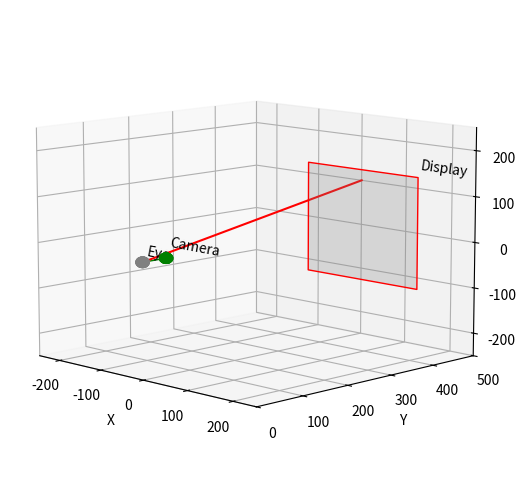

Write the Python code that produced this figure.
import matplotlib.pyplot as plt
from mpl_toolkits.mplot3d import Axes3D
from mpl_toolkits.mplot3d.art3d import Poly3DCollection, Text3D
import numpy as np

def visualizeRaycast(raycastEnd, cameraPos, cameraTarget, screenWidth = 250, screenHeight = 250, rayNumber = 1):

    fig = plt.figure()
    ax = fig.add_subplot(111, projection='3d')

    # Set limit for each axis
    ax.set_xlim(-250, 250)
    ax.set_ylim(0, 500)
    ax.set_zlim(-250, 250)

    # Set label for each axis
    ax.set_xlabel('X')
    ax.set_ylabel('Y')
    ax.set_zlabel('Z')

    # Display
    r = 125
    x1 = r
    y1 = 500
    z1 = r
    x2 = - r
    y2 = 500
    z2 = - r
    verts = [(x1, y1, z1), (x2, y1, z1), (x2, y2, z2), (x1, y2, z2)]
    ax.add_collection3d(Poly3DCollection([verts], facecolors='gray', linewidths=1, edgecolors='r', alpha=.25))

    # Display label
    x, y, z = 130, 500, 130
    text = Text3D(x, y, z, 'Display', zdir='x')
    ax.add_artist(text)

    # Eye
    u, v = np.mgrid[0:2*np.pi:20j, 0:np.pi:10j]
    x3 = 10 * np.cos(u)*np.sin(v)
    y3 = 10 * np.sin(u)*np.sin(v)
    z3 = 10 * np.cos(v)
    ax.plot_wireframe(x3, y3, z3, color="gray", facecolors='gray')

    # Camera label
    x, y, z = 7, 0, 7
    text = Text3D(x, y, z, 'Eye', zdir='x')
    ax.add_artist(text)

    # Camera
    u, v = np.mgrid[0:2*np.pi:20j, 0:np.pi:10j]
    x3 = 10 * np.cos(u)*np.sin(v) + cameraPos[0]
    y3 = 10 * np.sin(u)*np.sin(v) + -1 * cameraPos[1]
    z3 = 10 * np.cos(v) + cameraPos[2]
    ax.plot_wireframe(x3, y3, z3, color="green", facecolors='green')

    # Camera label
    x, y, z = cameraPos[0] + 7, -1 * cameraPos[1], cameraPos[2] + 7
    text = Text3D(x, y, z, 'Camera', zdir='x')
    ax.add_artist(text)

    x_start, y_start, z_start = cameraPos[0], -1 * cameraPos[1], cameraPos[2]
    x_end, y_end, z_end = cameraTarget[0], cameraTarget[1], cameraTarget[2]
    ax.plot([x_start, x_end], [y_start, y_end], [z_start, z_end], color='green', linewidth=1)

    for i in range(rayNumber):
        x_start, y_start, z_start = 0, 0, 0
        x_end, y_end, z_end = raycastEnd[i]
        # Plot the line
        ax.plot([x_start, x_end], [y_start, y_end], [z_start, z_end], color='red')


    ax.view_init(elev=10, azim=-45)
    fig.tight_layout(pad=0, w_pad=0, h_pad=0)
    plt.subplots_adjust(left=0, bottom=0, right=1, top=1, wspace=0, hspace=0)
    plt.margins(0, 0, 0)

    fig.set_size_inches(6.4, 4.8)
    
    plt.savefig('.\images\\3d_plot.png', dpi=100)

if __name__ == "__main__":
    visualizeRaycast([(0, 500, 100)], (0, -50, 0), (0, 0, 0))